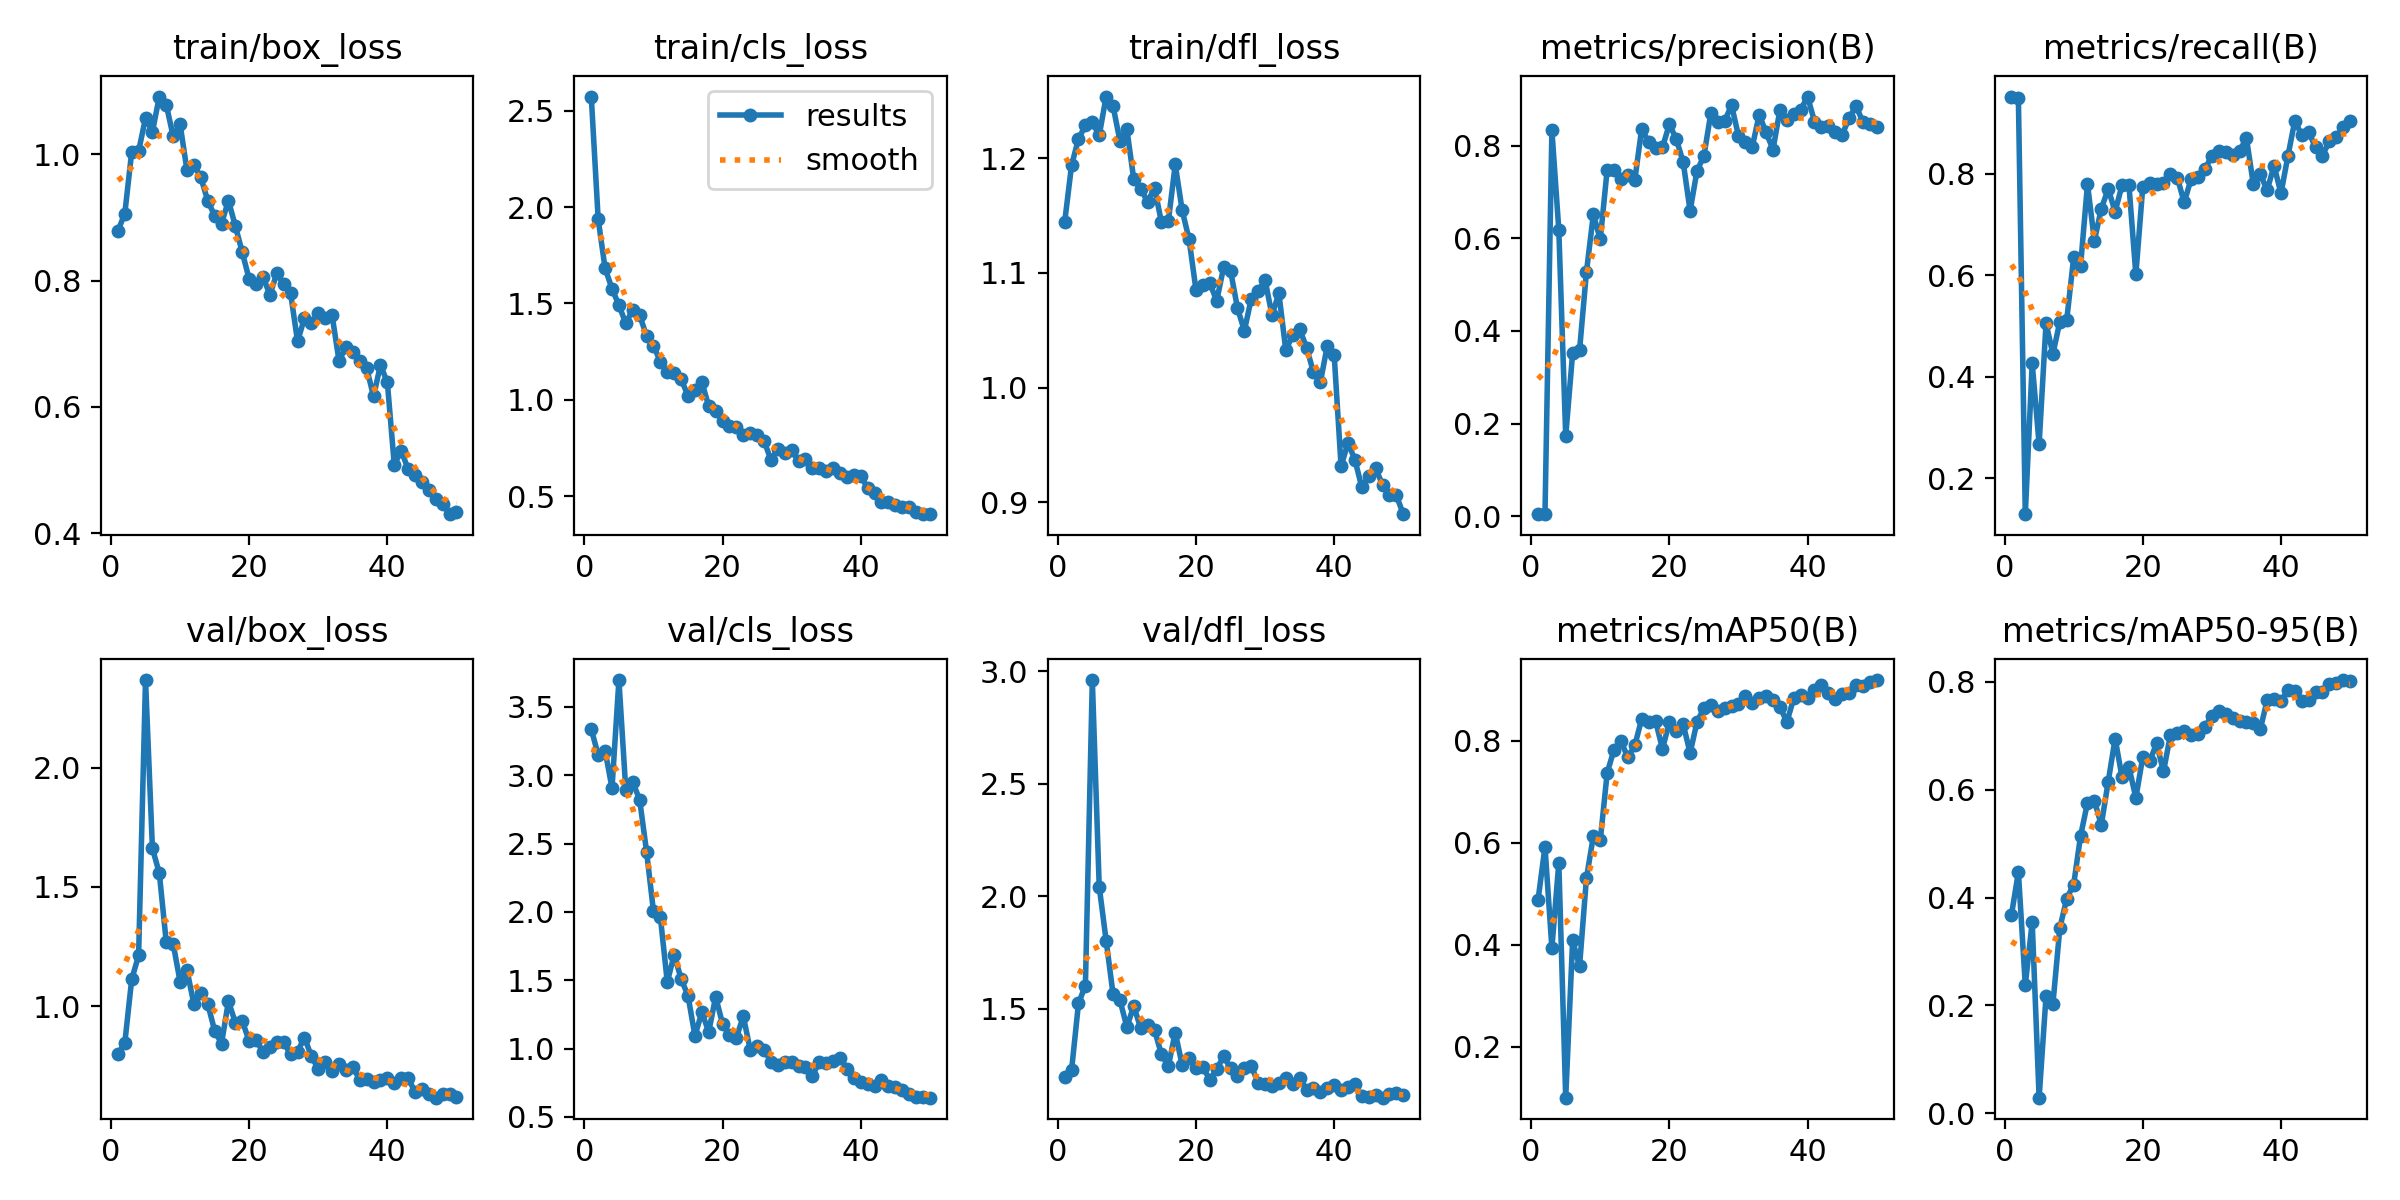

The file beside this chart, header and first rows:
epoch, time, train/box_loss, train/cls_loss, train/dfl_loss, metrics/precision(B), metrics/recall(B), metrics/mAP50(B), metrics/mAP50-95(B), val/box_loss, val/cls_loss, val/dfl_loss, lr/pg0, lr/pg1, lr/pg2
1, 5.258, 0.8788, 2.573, 1.144, 0.00396, 0.9516, 0.4881, 0.3679, 0.8002, 3.338, 1.197, 0.0003334, 0.0003334, 0.0003334
2, 10, 0.9057, 1.936, 1.194, 0.00398, 0.9478, 0.5918, 0.4474, 0.8441, 3.148, 1.228, 0.0006703, 0.0006703, 0.0006703
3, 15.19, 1.004, 1.682, 1.217, 0.8336, 0.1294, 0.3935, 0.2377, 1.112, 3.181, 1.524, 0.0009938, 0.0009938, 0.0009938
4, 20.25, 1.005, 1.577, 1.229, 0.6189, 0.4263, 0.5604, 0.3545, 1.212, 2.907, 1.603, 0.001304, 0.001304, 0.001304
5, 24.81, 1.057, 1.491, 1.231, 0.1729, 0.2673, 0.1003, 0.02889, 2.369, 3.697, 2.96, 0.001539, 0.001539, 0.001539
6, 29.38, 1.036, 1.396, 1.22, 0.3518, 0.505, 0.4083, 0.2167, 1.662, 2.889, 2.042, 0.001507, 0.001507, 0.001507
7, 33.93, 1.091, 1.468, 1.254, 0.3579, 0.4447, 0.3574, 0.2033, 1.558, 2.95, 1.803, 0.001475, 0.001475, 0.001475
8, 38.56, 1.079, 1.438, 1.246, 0.5277, 0.5086, 0.5303, 0.3437, 1.268, 2.821, 1.566, 0.001443, 0.001443, 0.001443
9, 43.99, 1.029, 1.332, 1.215, 0.6521, 0.5123, 0.613, 0.3983, 1.262, 2.442, 1.538, 0.001411, 0.001411, 0.001411
10, 48.63, 1.048, 1.281, 1.225, 0.5979, 0.6348, 0.6043, 0.4242, 1.103, 2.005, 1.419, 0.001379, 0.001379, 0.001379
11, 53.23, 0.9746, 1.198, 1.182, 0.7489, 0.6186, 0.7367, 0.5145, 1.151, 1.962, 1.512, 0.001347, 0.001347, 0.001347
12, 57.88, 0.983, 1.143, 1.174, 0.7476, 0.7792, 0.7823, 0.5757, 1.008, 1.487, 1.413, 0.001314, 0.001314, 0.001314
13, 62.48, 0.9636, 1.141, 1.162, 0.7286, 0.6679, 0.7984, 0.579, 1.057, 1.687, 1.428, 0.001282, 0.001282, 0.001282
14, 67.18, 0.9267, 1.108, 1.174, 0.7369, 0.7308, 0.7669, 0.5349, 1.01, 1.51, 1.406, 0.00125, 0.00125, 0.00125
15, 71.8, 0.9028, 1.021, 1.144, 0.7267, 0.7699, 0.7905, 0.6149, 0.897, 1.387, 1.298, 0.001218, 0.001218, 0.001218
16, 76.46, 0.8903, 1.05, 1.145, 0.8378, 0.7249, 0.8427, 0.6948, 0.8426, 1.094, 1.245, 0.001186, 0.001186, 0.001186
17, 81.32, 0.9268, 1.092, 1.195, 0.8076, 0.7772, 0.8361, 0.6234, 1.02, 1.265, 1.394, 0.001154, 0.001154, 0.001154
18, 86.4, 0.8864, 0.9669, 1.155, 0.7966, 0.7775, 0.8387, 0.6419, 0.9309, 1.123, 1.25, 0.001122, 0.001122, 0.001122
19, 91.17, 0.8449, 0.9397, 1.129, 0.7971, 0.6013, 0.7836, 0.5852, 0.9376, 1.379, 1.28, 0.00109, 0.00109, 0.00109
20, 95.84, 0.8023, 0.8914, 1.085, 0.8469, 0.7734, 0.8359, 0.6604, 0.8529, 1.18, 1.236, 0.001058, 0.001058, 0.001058
21, 100.5, 0.7949, 0.8649, 1.089, 0.8153, 0.7824, 0.8183, 0.6526, 0.8574, 1.101, 1.242, 0.001026, 0.001026, 0.001026
22, 105.2, 0.8064, 0.8585, 1.091, 0.765, 0.78, 0.8322, 0.6859, 0.8083, 1.081, 1.184, 0.000994, 0.000994, 0.000994
23, 110, 0.7774, 0.8189, 1.076, 0.6598, 0.7817, 0.7754, 0.6339, 0.8292, 1.236, 1.232, 0.0009619, 0.0009619, 0.0009619
24, 114.7, 0.8115, 0.8261, 1.105, 0.7465, 0.7984, 0.8366, 0.7012, 0.85, 0.9926, 1.288, 0.0009299, 0.0009299, 0.0009299
25, 119.4, 0.7943, 0.818, 1.102, 0.7784, 0.7919, 0.8634, 0.7052, 0.8483, 1.02, 1.237, 0.0008978, 0.0008978, 0.0008978
26, 124.1, 0.7797, 0.788, 1.07, 0.8707, 0.7431, 0.8702, 0.7084, 0.7968, 0.9933, 1.203, 0.0008658, 0.0008658, 0.0008658
27, 129.2, 0.7038, 0.6879, 1.05, 0.851, 0.7898, 0.8571, 0.7016, 0.8084, 0.9036, 1.235, 0.0008337, 0.0008337, 0.0008337
28, 133.9, 0.7404, 0.7448, 1.077, 0.8542, 0.7926, 0.8644, 0.7026, 0.8681, 0.883, 1.245, 0.0008017, 0.0008017, 0.0008017
29, 138.6, 0.733, 0.7247, 1.084, 0.8883, 0.8085, 0.8686, 0.7169, 0.7901, 0.9032, 1.171, 0.0007697, 0.0007697, 0.0007697
30, 143.4, 0.7491, 0.7392, 1.094, 0.8219, 0.8353, 0.8718, 0.7363, 0.7357, 0.8993, 1.165, 0.0007376, 0.0007376, 0.0007376
31, 148.2, 0.7408, 0.6805, 1.063, 0.8083, 0.8437, 0.8868, 0.7455, 0.7652, 0.8695, 1.156, 0.0007056, 0.0007056, 0.0007056
32, 153.2, 0.7451, 0.695, 1.082, 0.7984, 0.8427, 0.8736, 0.741, 0.7256, 0.8668, 1.17, 0.0006735, 0.0006735, 0.0006735
33, 158.5, 0.6732, 0.6448, 1.033, 0.8675, 0.8365, 0.8842, 0.7328, 0.757, 0.8023, 1.192, 0.0006415, 0.0006415, 0.0006415
34, 163.1, 0.6941, 0.648, 1.046, 0.8292, 0.8443, 0.8872, 0.7282, 0.7321, 0.9019, 1.165, 0.0006094, 0.0006094, 0.0006094
35, 167.7, 0.6876, 0.6302, 1.051, 0.7923, 0.87, 0.8787, 0.7259, 0.7449, 0.8951, 1.194, 0.0005774, 0.0005774, 0.0005774
36, 172.3, 0.6734, 0.6488, 1.035, 0.8784, 0.7791, 0.8666, 0.723, 0.6905, 0.9093, 1.139, 0.0005453, 0.0005453, 0.0005453
37, 177, 0.6617, 0.6223, 1.014, 0.8558, 0.7992, 0.836, 0.7119, 0.6951, 0.933, 1.149, 0.0005133, 0.0005133, 0.0005133
38, 181.6, 0.6167, 0.602, 1.004, 0.8697, 0.7673, 0.883, 0.7658, 0.6833, 0.8519, 1.13, 0.0004812, 0.0004812, 0.0004812
39, 186.3, 0.6665, 0.6081, 1.036, 0.8779, 0.8154, 0.8895, 0.7675, 0.689, 0.788, 1.147, 0.0004492, 0.0004492, 0.0004492
40, 191.1, 0.6388, 0.6038, 1.029, 0.9069, 0.7609, 0.8839, 0.765, 0.6966, 0.7532, 1.163, 0.0004171, 0.0004171, 0.0004171
41, 198.3, 0.5082, 0.5435, 0.9313, 0.8529, 0.8342, 0.8997, 0.7842, 0.6758, 0.7421, 1.139, 0.0003851, 0.0003851, 0.0003851
42, 202.9, 0.5308, 0.5161, 0.9518, 0.8408, 0.9036, 0.9081, 0.7822, 0.7, 0.7283, 1.152, 0.000353, 0.000353, 0.000353
43, 208.1, 0.5018, 0.4694, 0.937, 0.8431, 0.8759, 0.8927, 0.7651, 0.6994, 0.7688, 1.164, 0.000321, 0.000321, 0.000321
44, 212.7, 0.4923, 0.4692, 0.9129, 0.8307, 0.8827, 0.8811, 0.7662, 0.6385, 0.724, 1.113, 0.0002889, 0.0002889, 0.0002889
45, 217.3, 0.4816, 0.4526, 0.9227, 0.8237, 0.8514, 0.8903, 0.7807, 0.6539, 0.7174, 1.109, 0.0002569, 0.0002569, 0.0002569
46, 222.2, 0.4679, 0.4446, 0.9294, 0.8599, 0.8355, 0.8939, 0.7808, 0.632, 0.6994, 1.115, 0.0002248, 0.0002248, 0.0002248
47, 227.2, 0.455, 0.4436, 0.9152, 0.8862, 0.8634, 0.9081, 0.7956, 0.6155, 0.6671, 1.105, 0.0001928, 0.0001928, 0.0001928
48, 231.8, 0.4466, 0.4158, 0.9065, 0.8528, 0.8713, 0.9064, 0.7983, 0.6289, 0.648, 1.12, 0.0001607, 0.0001607, 0.0001607
49, 236.4, 0.4302, 0.4073, 0.9059, 0.8466, 0.8913, 0.9142, 0.8034, 0.6321, 0.6467, 1.127, 0.0001287, 0.0001287, 0.0001287
50, 241, 0.4337, 0.4069, 0.8895, 0.841, 0.9033, 0.9185, 0.8011, 0.6174, 0.641, 1.117, 9.66435e-05, 9.66435e-05, 9.66435e-05
